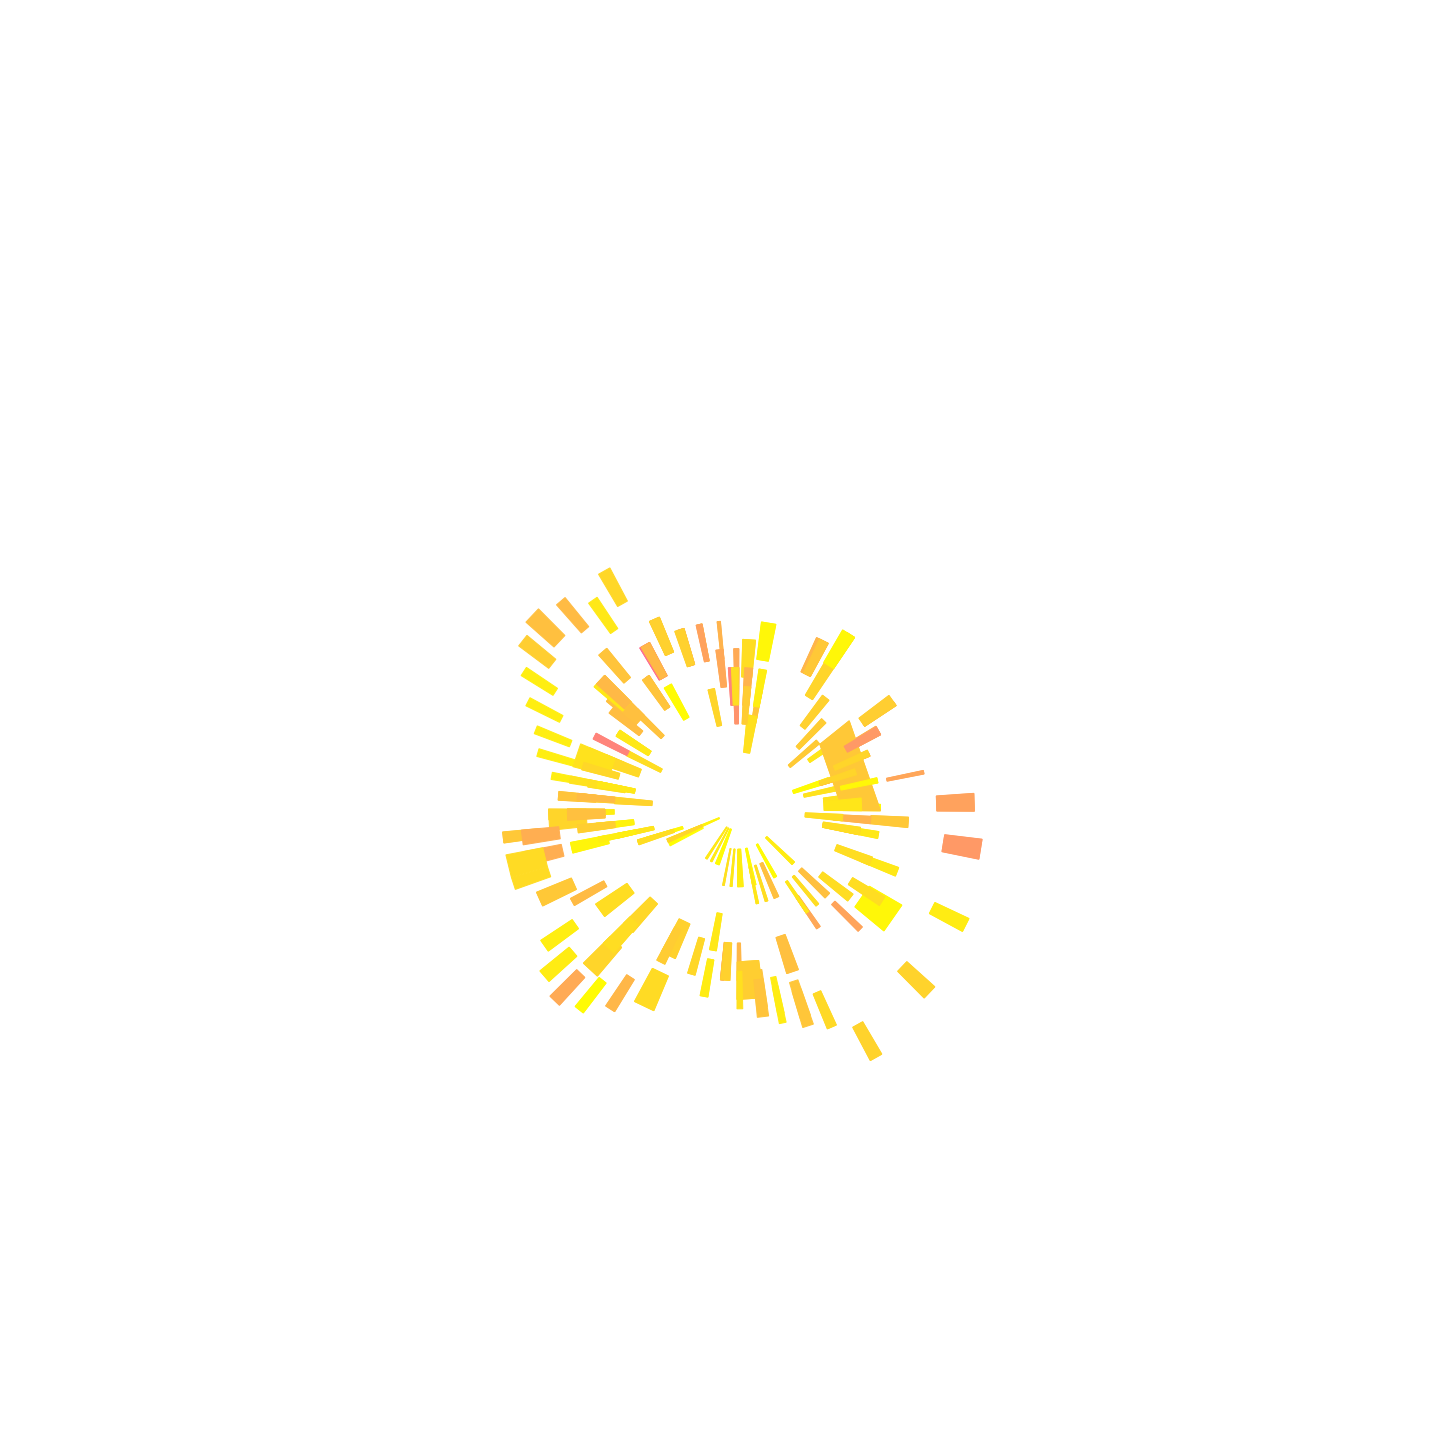

Source data for this figure (header and first rows):
Pitch, Velocity, Position, Length
63, 101, 178.6, 0.121
61, 109, 178.8, 0.104
63, 88, 178.9, 0.105
64, 90, 179.0, 0.165
63, 97, 179.1, 0.125
61, 112, 179.2, 0.098
59, 112, 179.4, 0.098
57, 112, 179.5, 0.098
56, 112, 179.6, 0.098
54, 112, 179.8, 0.098
52, 112, 179.9, 0.098
51, 112, 180.0, 0.098
49, 112, 180.1, 0.098
47, 112, 180.2, 0.098
45, 112, 180.4, 0.098
42, 119, 180.5, 0.25
51, 101, 181.0, 0.206
57, 100, 181.0, 0.222
51, 98, 181.4, 0.245
57, 103, 181.4, 0.25
52, 101, 181.6, 0.114
49, 109, 181.8, 0.123
52, 63, 181.9, 0.047
52, 86, 182.0, 0.059
54, 97, 182.0, 0.359
52, 90, 182.4, 0.182
49, 79, 182.8, 0.077
52, 77, 183.0, 0.089
54, 116, 183.1, 0.422
52, 109, 183.5, 0.136
49, 109, 183.8, 0.124
52, 94, 183.9, 0.154
49, 118, 184.0, 0.113
47, 106, 184.1, 0.115
45, 106, 184.2, 0.115
44, 118, 184.4, 0.138
47, 108, 184.8, 0.112
45, 95, 184.9, 0.117
47, 96, 185.0, 0.124
49, 98, 185.1, 0.146
52, 100, 185.2, 0.161
54, 116, 185.8, 0.195
52, 104, 185.9, 0.191
47, 100, 186.2, 0.134
49, 118, 186.6, 0.147
49, 91, 187.0, 0.108
52, 90, 187.0, 0.254
49, 109, 187.2, 0.108
47, 104, 187.4, 0.109
49, 102, 187.5, 0.195
50, 105, 187.8, 0.125
51, 97, 187.9, 0.118
52, 93, 188.0, 0.117
59, 94, 188.1, 0.118
52, 115, 188.2, 0.161
59, 112, 188.8, 0.14
61, 111, 188.9, 0.138
62, 80, 189.0, 0.125
61, 118, 189.1, 0.103
59, 86, 189.2, 0.114
... 249 more rows
